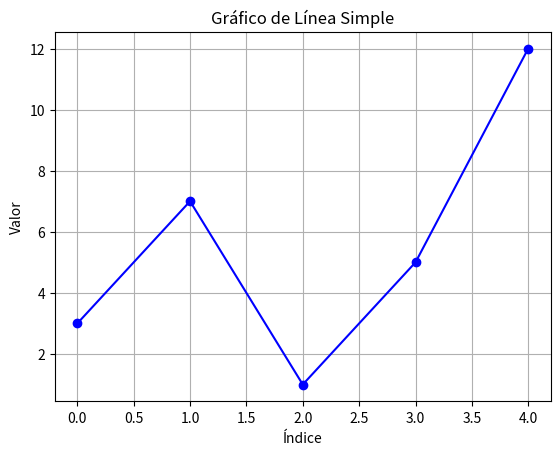

Python code for this plot: (Note: this script raises an exception after producing the figure.)
#Escribe un programa que grafique la siguiente lista de valores: valores = [3, 7, 1, 5, 12] Agrega título, etiquetas de ejes y una cuadrícula

from matplotlib import pyplot as plt
import numpy as np


valores = [3, 7, 1, 5, 12]
x = np.arange(len(valores))
# Crear el gráfico de línea
plt.plot(x, valores, marker='o', color='blue')
plt.title('Gráfico de Línea Simple')
plt.xlabel('Índice')
plt.ylabel('Valor')
plt.grid(True)
plt.savefig("./Graficos/grafica_linea.png")




#Gráfico de barras Grafica la cantidad de estudiantes en 5 cursos:
cursos = ['A', 'B', 'C', 'D', 'E']
cantidad = [30, 25, 40, 20, 35]
# Crear el gráfico de barras
plt.bar(cursos, cantidad, color='green')
plt.title('Cantidad de Estudiantes por Curso')
plt.xlabel('Cursos')
plt.ylabel('Cantidad de Estudiantes')
plt.grid(axis='y')
plt.savefig("Graficos/grafica_cursos.png")
plt.show()

#Gráfico de dispersión (scatter plot) Genera dos listas de números aleatorios de 50 elementos y haz un gráfico de dispersión.

import random
x = [random.randint(1, 100) for _ in range(50)]
y = [random.randint(1, 100) for _ in range(50)]
# Crear el gráfico de dispersión
plt.scatter(x, y, color='red')
plt.title('Gráfico de Dispersión')
plt.xlabel('Eje X')
plt.ylabel('Eje Y')
plt.grid(True)
plt.savefig("Graficos/grafica_dispersion.png")
plt.show()

#Subplots Crea un figure con 2 subgráficos:
# Uno con una línea senoidal.
# Otro con una función cuadrática

x = np.linspace(0, 2 * np.pi, 100)
y1 = np.sin(x)
y2 = x ** 2
# Crear la figura y los subgráficos
fig, (ax1, ax2) = plt.subplots(2, 1, figsize=(8, 6))
# Gráfico de la función senoidal
ax1.plot(x, y1, color='purple')
ax1.set_title('Función Senoidal')
ax1.set_xlabel('Eje X')
ax1.set_ylabel('Seno')
ax1.grid(True)
# Gráfico de la función cuadrática
ax2.plot(x, y2, color='orange') 
ax2.set_title('Función Cuadrática')
ax2.set_xlabel('Eje X')
ax2.set_ylabel('Cuadrado')
ax2.grid(True)
plt.tight_layout()
plt.savefig("Graficos/grafica_subplots.png")
plt.show()



